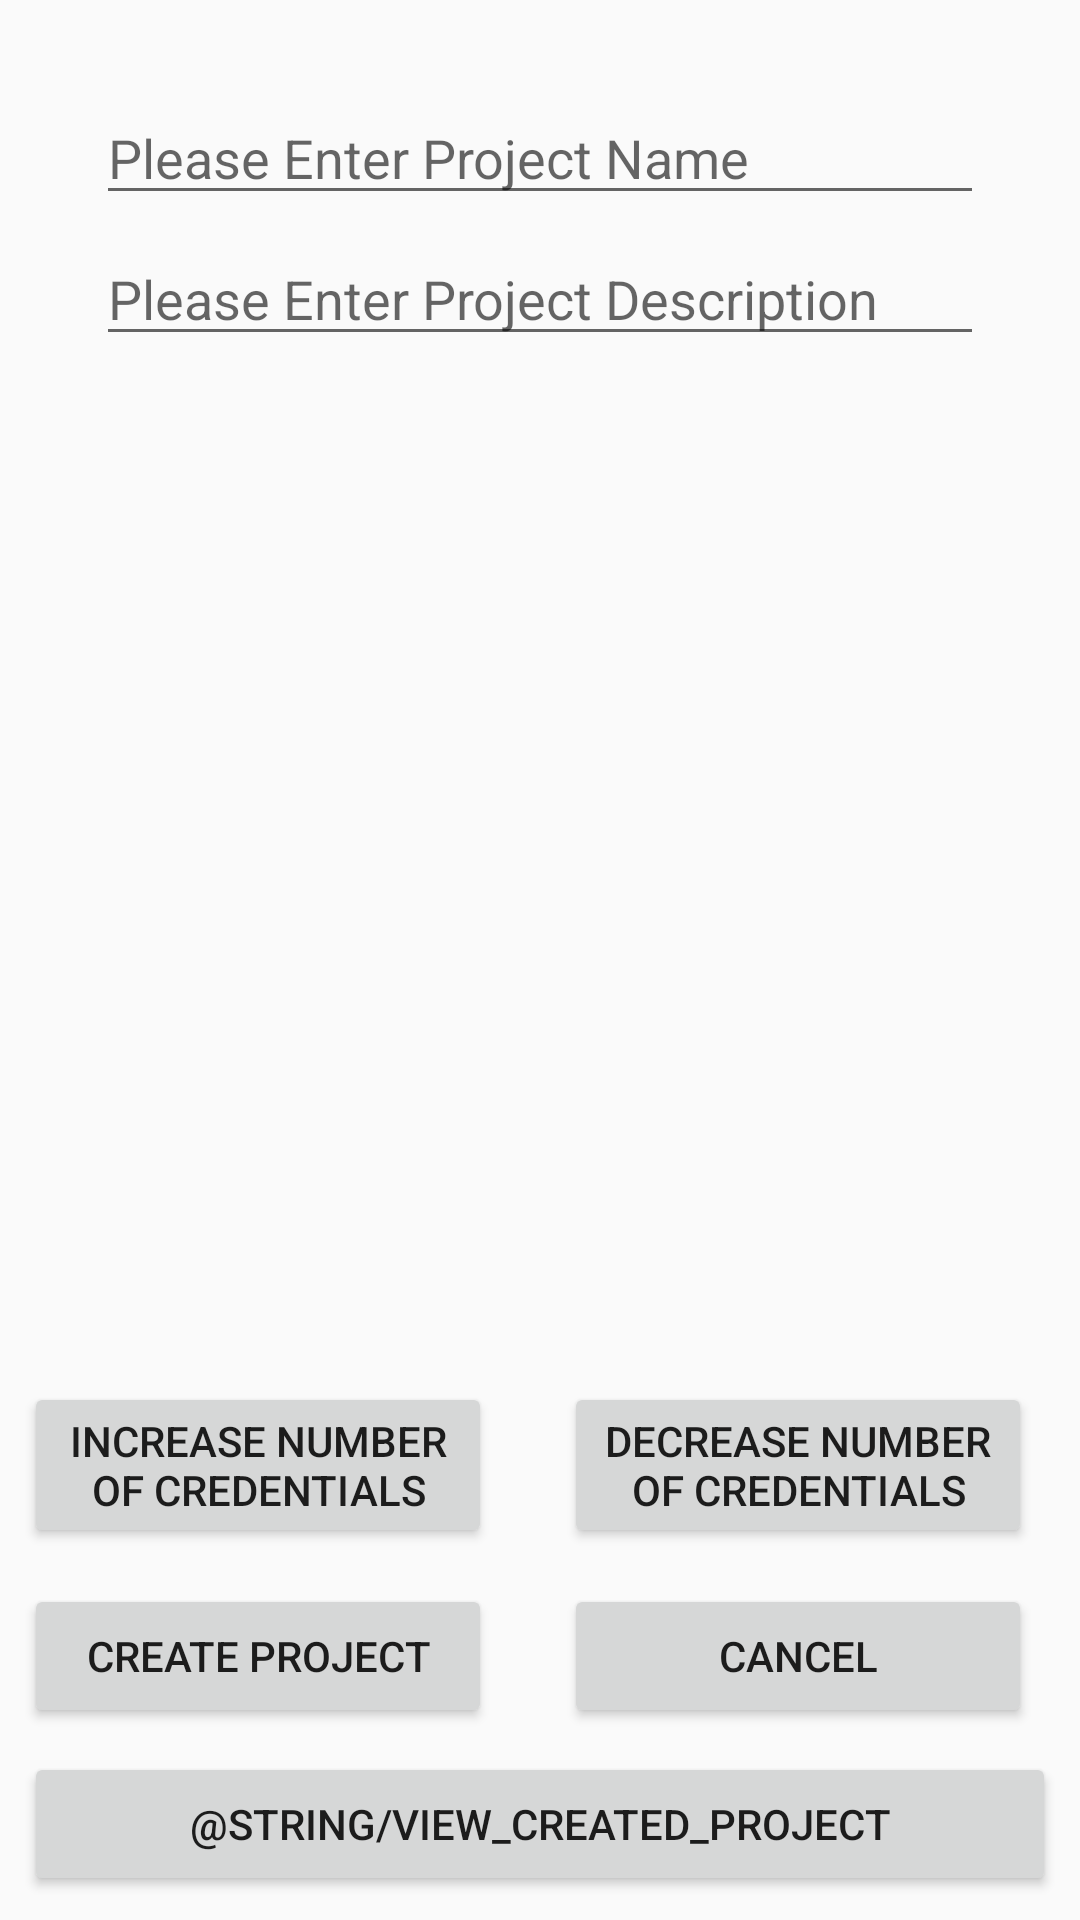

Write the Android layout XML for this screen, with the resource values it uses.
<!-- AndroidManifest.xml: activity theme AppTheme -->
<!-- res/layout/activity_create_project.xml -->
<?xml version="1.0" encoding="utf-8"?>
<android.support.constraint.ConstraintLayout xmlns:android="http://schemas.android.com/apk/res/android"
    xmlns:app="http://schemas.android.com/apk/res-auto"
    xmlns:tools="http://schemas.android.com/tools"
    android:layout_width="match_parent"
    android:layout_height="match_parent"
    android:orientation="vertical">


    <android.support.constraint.ConstraintLayout
        android:layout_width="0dp"
        android:layout_height="340dp"
        android:layout_marginBottom="8dp"
        android:layout_marginEnd="8dp"
        android:layout_marginLeft="8dp"
        android:layout_marginRight="8dp"
        android:layout_marginStart="8dp"
        android:layout_marginTop="16dp"
        app:layout_constraintEnd_toEndOf="parent"
        app:layout_constraintStart_toStartOf="parent"
        app:layout_constraintTop_toTopOf="parent"
        app:layout_constraintHorizontal_bias="1.0"
        app:layout_constraintVertical_bias="0.081"
        app:layout_constraintBottom_toTopOf="@+id/increase_credential_button">

        <ScrollView
            android:id="@+id/credential_scroll"
            android:layout_width="match_parent"
            android:layout_height="200dp"
            app:layout_constraintTop_toBottomOf="@+id/project_description">

            <LinearLayout
                android:id="@+id/credential_layout"
                android:layout_width="fill_parent"
                android:layout_height="fill_parent"
                android:orientation="vertical"
                app:layout_constraintEnd_toEndOf="parent"
                app:layout_constraintStart_toStartOf="parent"
                app:layout_constraintTop_toBottomOf="@+id/project_description"></LinearLayout>
        </ScrollView>

        <EditText
            android:id="@+id/project_description"
            android:layout_width="match_parent"
            android:layout_height="39dp"
            android:layout_marginBottom="8dp"
            android:layout_marginEnd="24dp"
            android:layout_marginLeft="24dp"
            android:layout_marginRight="24dp"
            android:layout_marginStart="24dp"
            android:gravity="left"
            android:hint="Please Enter Project Description"
            android:imeOptions="actionDone"
            android:inputType="text|textMultiLine|textCapSentences"
            android:maxLength="21"
            android:maxLines="3"
            app:layout_constraintBottom_toTopOf="@+id/credential_scroll"
            app:layout_constraintEnd_toEndOf="parent"
            app:layout_constraintHorizontal_bias="0.0"
            app:layout_constraintStart_toStartOf="parent"
            app:layout_constraintLeft_toLeftOf="parent"
            app:layout_constraintRight_toRightOf="parent"
            app:layout_constraintTop_toBottomOf="@+id/project_name" />

        <EditText
            android:id="@+id/project_name"
            android:layout_width="match_parent"
            android:layout_height="40dp"
            android:layout_marginBottom="8dp"
            android:layout_marginEnd="24dp"
            android:layout_marginLeft="24dp"
            android:layout_marginRight="24dp"
            android:layout_marginStart="24dp"
            android:layout_marginTop="8dp"
            android:hint="@string/enter_project_name_prompt"
            android:imeOptions="actionDone"
            android:inputType="text"
            android:maxLength="25"
            app:layout_constraintBottom_toTopOf="@+id/project_description"
            app:layout_constraintEnd_toEndOf="parent"
            app:layout_constraintStart_toStartOf="parent"
            app:layout_constraintLeft_toLeftOf="parent"
            app:layout_constraintRight_toRightOf="parent"
            app:layout_constraintTop_toTopOf="parent"
            app:layout_constraintVertical_chainStyle="spread" />
    </android.support.constraint.ConstraintLayout>

    <Button
        android:id="@+id/increase_credential_button"
        android:layout_width="0dp"
        android:layout_height="wrap_content"
        android:layout_marginBottom="12dp"
        android:layout_marginEnd="16dp"
        android:layout_marginLeft="8dp"
        android:layout_marginRight="16dp"
        android:layout_marginStart="8dp"
        android:text="Increase Number of Credentials"
        app:layout_constraintBottom_toBottomOf="parent"
        app:layout_constraintBottom_toTopOf="@+id/cancel_project_button"
        app:layout_constraintEnd_toStartOf="@+id/decrease_credential_button"
        app:layout_constraintStart_toStartOf="parent" />

    <Button
        android:id="@+id/decrease_credential_button"
        android:layout_width="0dp"
        android:layout_height="wrap_content"
        android:layout_marginBottom="12dp"
        android:layout_marginEnd="16dp"
        android:layout_marginLeft="8dp"
        android:layout_marginRight="16dp"
        android:layout_marginStart="8dp"
        android:text="Decrease Number of Credentials"
        app:layout_constraintBottom_toTopOf="@+id/create_project_button"
        app:layout_constraintEnd_toEndOf="parent"
        app:layout_constraintStart_toEndOf="@+id/increase_credential_button" />

    <Button
        android:id="@+id/create_project_button"
        android:layout_width="0dp"
        android:layout_height="wrap_content"
        android:layout_marginBottom="64dp"
        android:layout_marginEnd="16dp"
        android:layout_marginLeft="8dp"
        android:layout_marginRight="16dp"
        android:layout_marginStart="8dp"
        android:text="@string/create_project"
        app:layout_constraintBottom_toBottomOf="parent"
        app:layout_constraintEnd_toStartOf="@+id/cancel_project_button"
        app:layout_constraintStart_toStartOf="parent" />

    <Button
        android:id="@+id/cancel_project_button"
        android:layout_width="0dp"
        android:layout_height="wrap_content"
        android:layout_marginBottom="64dp"
        android:layout_marginEnd="16dp"
        android:layout_marginLeft="8dp"
        android:layout_marginRight="16dp"
        android:layout_marginStart="8dp"
        android:text="@string/cancel"
        app:layout_constraintBottom_toBottomOf="parent"
        app:layout_constraintEnd_toEndOf="parent"
        app:layout_constraintStart_toEndOf="@+id/create_project_button" />

    <Button
        android:id="@+id/button2"
        android:layout_width="0dp"
        android:layout_height="wrap_content"
        android:layout_marginBottom="8dp"
        android:layout_marginEnd="8dp"
        android:layout_marginLeft="8dp"
        android:layout_marginRight="8dp"
        android:layout_marginStart="8dp"
        android:onClick="viewCreatedProjects"
        android:text="@string/view_created_project"
        app:layout_constraintBottom_toBottomOf="parent"
        app:layout_constraintEnd_toEndOf="parent"
        app:layout_constraintStart_toStartOf="parent" />


</android.support.constraint.ConstraintLayout>
<!-- resources referenced by this layout -->
<resources>
  <string name="cancel">Cancel</string>
  <string name="create_project">Create Project</string>
  <string name="enter_project_name_prompt">Please Enter Project Name</string>
  <style name="AppTheme" parent="Theme.AppCompat.Light.DarkActionBar">
          
          <item name="colorPrimary">@color/colorPrimary</item>
          <item name="colorPrimaryDark">@color/colorPrimaryDark</item>
          <item name="colorAccent">@color/colorAccent</item>
      </style>
  <!-- not gathered from this repository: default colours our renderer supplied (Android Studio template values) -->
  <color name="colorPrimary">#FF6200EE</color>
  <color name="colorPrimaryDark">#FF3700B3</color>
  <color name="colorAccent">#FF03DAC5</color>
</resources>
